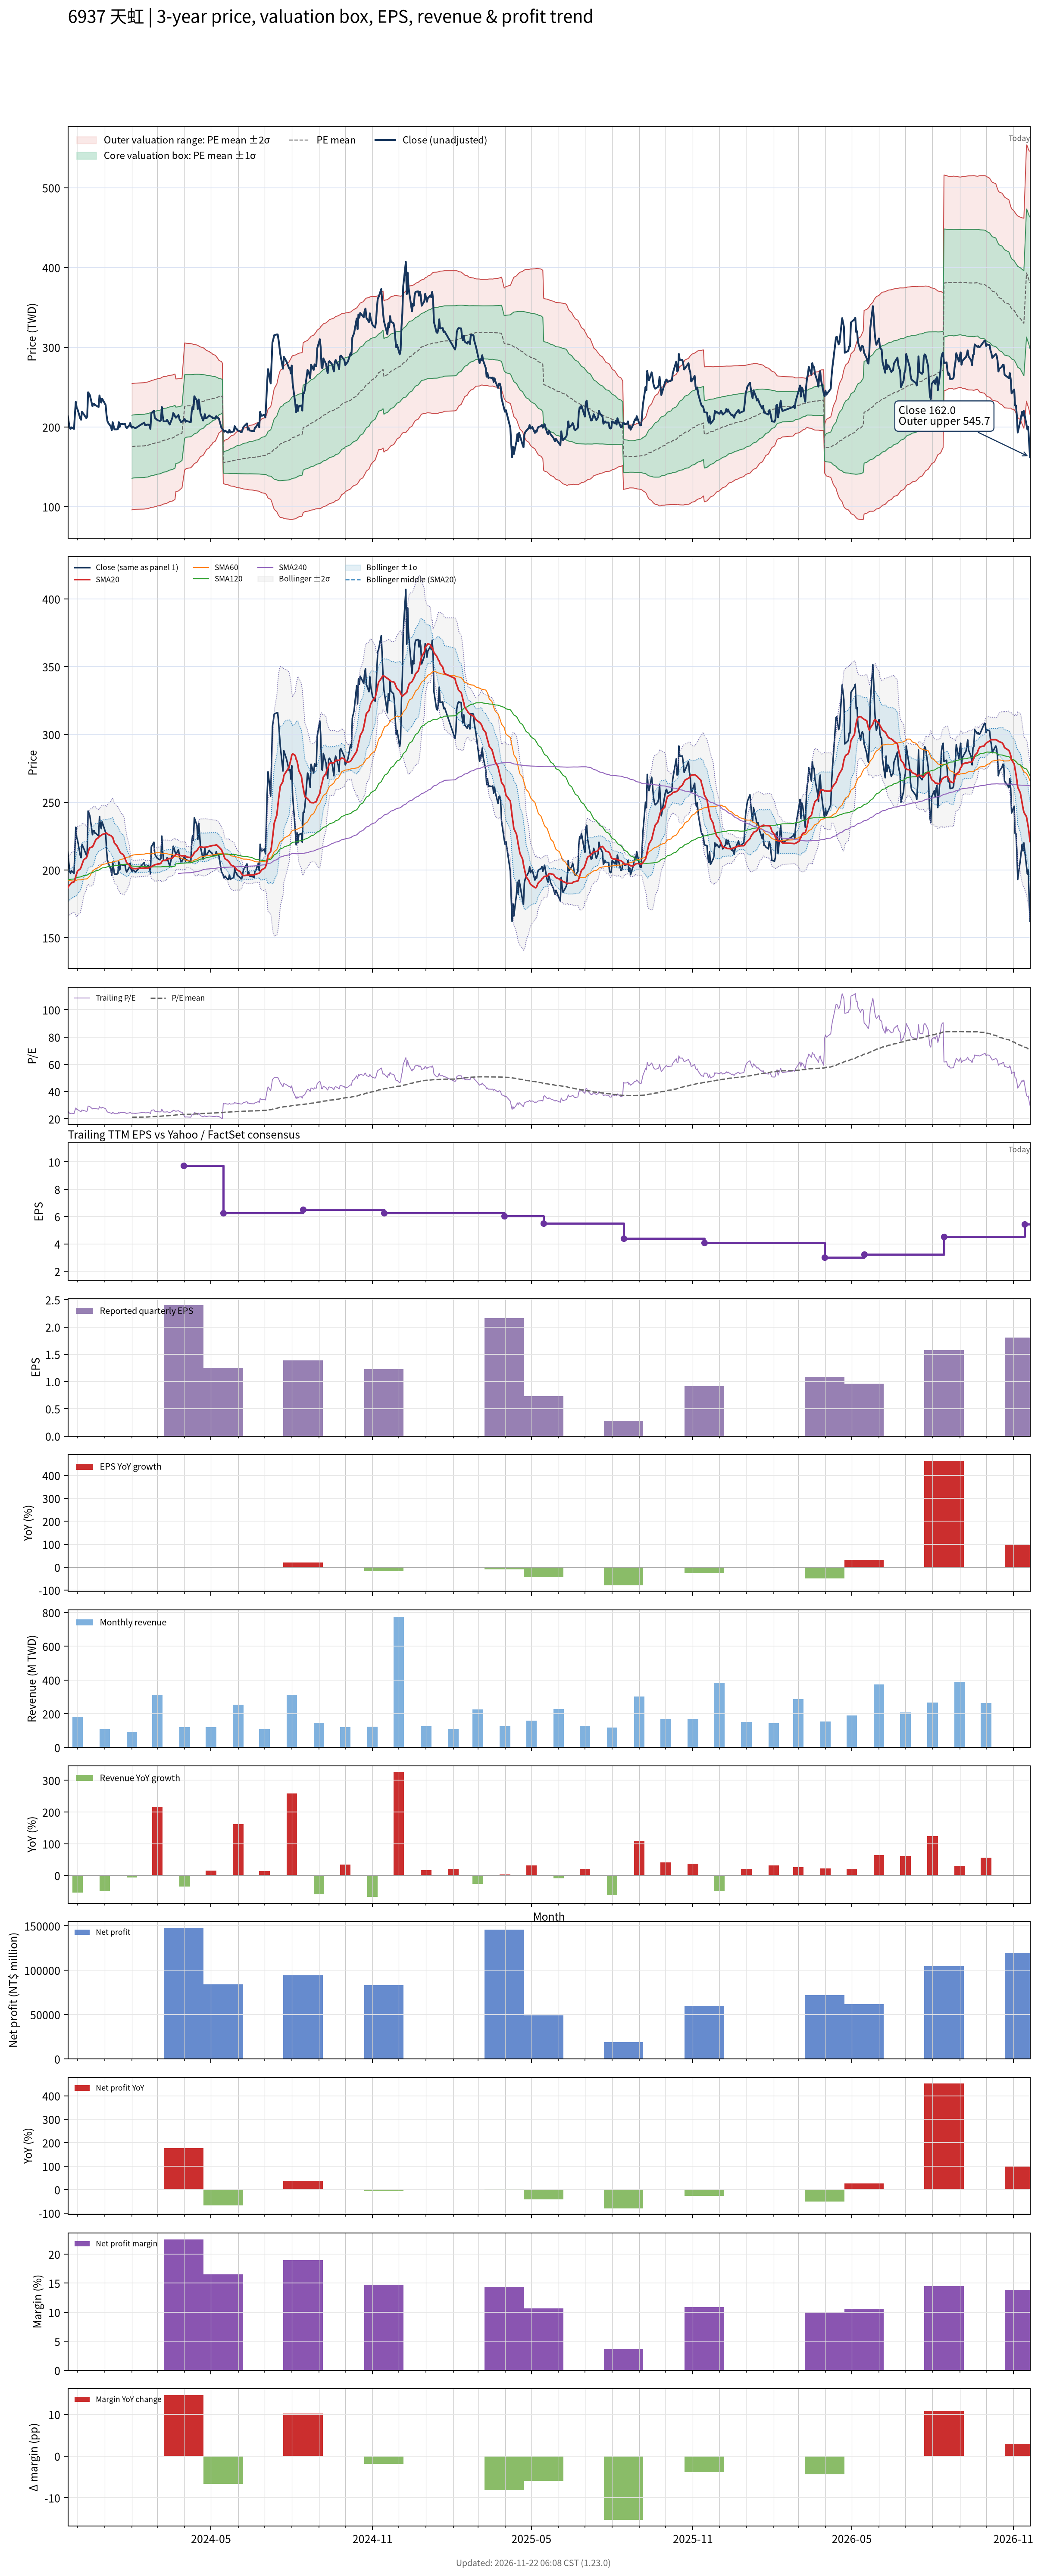

Source data for this figure (header and first rows):
# chart-version: skill-stock-dynamic-val…
date, close, available_date, period_end, eps, ttm_eps, pe, pe_mean, pe_std, price_m2, price_m1, price_mean, price_p1, price_p2, forward_eps, forward_pe, forward_pe_mean, forward_pe_std, forward_price_m2, forward_price_m1, forward_price_mean, forward_price_p1, forward_price_p2, sma20
2023-11-20, 213.5, 2023-11-14, 2023-09-30, 1.47, 8.28, 25.79, , , , , , , , , , , , , , , , , 187
2023-11-21, 205.5, 2023-11-14, 2023-09-30, 1.47, 8.28, 24.82, , , , , , , , , , , , , , , , , 188.1
2023-11-22, 199, 2023-11-14, 2023-09-30, 1.47, 8.28, 24.03, , , , , , , , , , , , , , , , , 188.9
2023-11-23, 197.5, 2023-11-14, 2023-09-30, 1.47, 8.28, 23.85, , , , , , , , , , , , , , , , , 189.7
2023-11-24, 199.5, 2023-11-14, 2023-09-30, 1.47, 8.28, 24.09, , , , , , , , , , , , , , , , , 190.5
2023-11-27, 197.5, 2023-11-14, 2023-09-30, 1.47, 8.28, 23.85, , , , , , , , , , , , , , , , , 191.2
2023-11-28, 216, 2023-11-14, 2023-09-30, 1.47, 8.28, 26.09, , , , , , , , , , , , , , , , , 192.9
2023-11-29, 231.5, 2023-11-14, 2023-09-30, 1.47, 8.28, 27.96, , , , , , , , , , , , , , , , , 195.3
2023-11-30, 224, 2023-11-14, 2023-09-30, 1.47, 8.28, 27.05, , , , , , , , , , , , , , , , , 197.3
2023-12-01, 222, 2023-11-14, 2023-09-30, 1.47, 8.28, 26.81, , , , , , , , , , , , , , , , , 199.2
2023-12-04, 211, 2023-11-14, 2023-09-30, 1.47, 8.28, 25.48, , , , , , , , , , , , , , , , , 200.7
2023-12-05, 209, 2023-11-14, 2023-09-30, 1.47, 8.28, 25.24, , , , , , , , , , , , , , , , , 202
2023-12-06, 219, 2023-11-14, 2023-09-30, 1.47, 8.28, 26.45, , , , , , , , , , , , , , , , , 203.9
2023-12-07, 217.5, 2023-11-14, 2023-09-30, 1.47, 8.28, 26.27, , , , , , , , , , , , , , , , , 205.8
2023-12-08, 216, 2023-11-14, 2023-09-30, 1.47, 8.28, 26.09, , , , , , , , , , , , , , , , , 207.6
2023-12-11, 211, 2023-11-14, 2023-09-30, 1.47, 8.28, 25.48, , , , , , , , , , , , , , , , , 208.9
2023-12-12, 213, 2023-11-14, 2023-09-30, 1.47, 8.28, 25.72, , , , , , , , , , , , , , , , , 210.3
2023-12-13, 243.5, 2023-11-14, 2023-09-30, 1.47, 8.28, 29.41, , , , , , , , , , , , , , , , , 213
2023-12-14, 242, 2023-11-14, 2023-09-30, 1.47, 8.28, 29.23, , , , , , , , , , , , , , , , , 215.2
2023-12-15, 240, 2023-11-14, 2023-09-30, 1.47, 8.28, 28.99, , , , , , , , , , , , , , , , , 216.4
2023-12-18, 226, 2023-11-14, 2023-09-30, 1.47, 8.28, 27.29, , , , , , , , , , , , , , , , , 217
2023-12-19, 229, 2023-11-14, 2023-09-30, 1.47, 8.28, 27.66, , , , , , , , , , , , , , , , , 218.2
2023-12-20, 229, 2023-11-14, 2023-09-30, 1.47, 8.28, 27.66, , , , , , , , , , , , , , , , , 219.7
2023-12-21, 227, 2023-11-14, 2023-09-30, 1.47, 8.28, 27.42, , , , , , , , , , , , , , , , , 221.2
2023-12-22, 227, 2023-11-14, 2023-09-30, 1.47, 8.28, 27.42, , , , , , , , , , , , , , , , , 222.6
2023-12-25, 225, 2023-11-14, 2023-09-30, 1.47, 8.28, 27.17, , , , , , , , , , , , , , , , , 223.9
2023-12-26, 239.5, 2023-11-14, 2023-09-30, 1.47, 8.28, 28.93, , , , , , , , , , , , , , , , , 225.1
2023-12-27, 232.5, 2023-11-14, 2023-09-30, 1.47, 8.28, 28.08, , , , , , , , , , , , , , , , , 225.2
2023-12-28, 230.5, 2023-11-14, 2023-09-30, 1.47, 8.28, 27.84, , , , , , , , , , , , , , , , , 225.5
2023-12-29, 235.5, 2023-11-14, 2023-09-30, 1.47, 8.28, 28.44, , , , , , , , , , , , , , , , , 226.2
2024-01-02, 227.5, 2023-11-14, 2023-09-30, 1.47, 8.28, 27.48, , , , , , , , , , , , , , , , , 227
2024-01-03, 215, 2023-11-14, 2023-09-30, 1.47, 8.28, 25.97, , , , , , , , , , , , , , , , , 227.3
2024-01-04, 207.5, 2023-11-14, 2023-09-30, 1.47, 8.28, 25.06, , , , , , , , , , , , , , , , , 226.7
2024-01-05, 205, 2023-11-14, 2023-09-30, 1.47, 8.28, 24.76, , , , , , , , , , , , , , , , , 226.1
2024-01-08, 200.5, 2023-11-14, 2023-09-30, 1.47, 8.28, 24.21, , , , , , , , , , , , , , , , , 225.3
2024-01-09, 196, 2023-11-14, 2023-09-30, 1.47, 8.28, 23.67, , , , , , , , , , , , , , , , , 224.6
2024-01-10, 206, 2023-11-14, 2023-09-30, 1.47, 8.28, 24.88, , , , , , , , , , , , , , , , , 224.2
2024-01-11, 201.5, 2023-11-14, 2023-09-30, 1.47, 8.28, 24.34, , , , , , , , , , , , , , , , , 222.1
2024-01-12, 197, 2023-11-14, 2023-09-30, 1.47, 8.28, 23.79, , , , , , , , , , , , , , , , , 219.8
2024-01-15, 197, 2023-11-14, 2023-09-30, 1.47, 8.28, 23.79, , , , , , , , , , , , , , , , , 217.7
2024-01-16, 197.5, 2023-11-14, 2023-09-30, 1.47, 8.28, 23.85, , , , , , , , , , , , , , , , , 216.3
2024-01-17, 206, 2023-11-14, 2023-09-30, 1.47, 8.28, 24.88, , , , , , , , , , , , , , , , , 215.1
2024-01-18, 200, 2023-11-14, 2023-09-30, 1.47, 8.28, 24.15, , , , , , , , , , , , , , , , , 213.7
2024-01-19, 204, 2023-11-14, 2023-09-30, 1.47, 8.28, 24.64, , , , , , , , , , , , , , , , , 212.5
2024-01-22, 203.5, 2023-11-14, 2023-09-30, 1.47, 8.28, 24.58, , , , , , , , , , , , , , , , , 211.3
2024-01-23, 203.5, 2023-11-14, 2023-09-30, 1.47, 8.28, 24.58, , , , , , , , , , , , , , , , , 210.3
2024-01-24, 204, 2023-11-14, 2023-09-30, 1.47, 8.28, 24.64, , , , , , , , , , , , , , , , , 208.5
2024-01-25, 200, 2023-11-14, 2023-09-30, 1.47, 8.28, 24.15, , , , , , , , , , , , , , , , , 206.9
2024-01-26, 198.5, 2023-11-14, 2023-09-30, 1.47, 8.28, 23.97, , , , , , , , , , , , , , , , , 205.3
2024-01-29, 202, 2023-11-14, 2023-09-30, 1.47, 8.28, 24.4, , , , , , , , , , , , , , , , , 203.6
2024-01-30, 205, 2023-11-14, 2023-09-30, 1.47, 8.28, 24.76, , , , , , , , , , , , , , , , , 202.5
2024-01-31, 200.5, 2023-11-14, 2023-09-30, 1.47, 8.28, 24.21, , , , , , , , , , , , , , , , , 201.8
2024-02-01, 199, 2023-11-14, 2023-09-30, 1.47, 8.28, 24.03, 21.15, 4.775, 96.03, 135.6, 175.1, 214.6, 254.2, , , , , , , , , , 201.3
2024-02-02, 200, 2023-11-14, 2023-09-30, 1.47, 8.28, 24.15, 21.2, 4.776, 96.41, 136, 175.5, 215, 254.6, , , , , , , , , , 201.1
2024-02-05, 198.5, 2023-11-14, 2023-09-30, 1.47, 8.28, 23.97, 21.24, 4.778, 96.73, 136.3, 175.9, 215.4, 255, , , , , , , , , , 201
2024-02-15, 205.5, 2023-11-14, 2023-09-30, 1.47, 8.28, 24.82, 21.28, 4.785, 96.99, 136.6, 176.2, 215.9, 255.5, , , , , , , , , , 201.4
2024-02-16, 202, 2023-11-14, 2023-09-30, 1.47, 8.28, 24.4, 21.33, 4.79, 97.27, 136.9, 176.6, 216.3, 255.9, , , , , , , , , , 201.2
2024-02-19, 203, 2023-11-14, 2023-09-30, 1.47, 8.28, 24.52, 21.37, 4.794, 97.57, 137.3, 177, 216.7, 256.4, , , , , , , , , , 201.3
2024-02-20, 203, 2023-11-14, 2023-09-30, 1.47, 8.28, 24.52, 21.42, 4.795, 97.97, 137.7, 177.4, 217.1, 256.8, , , , , , , , , , 201.6
... 669 more rows
